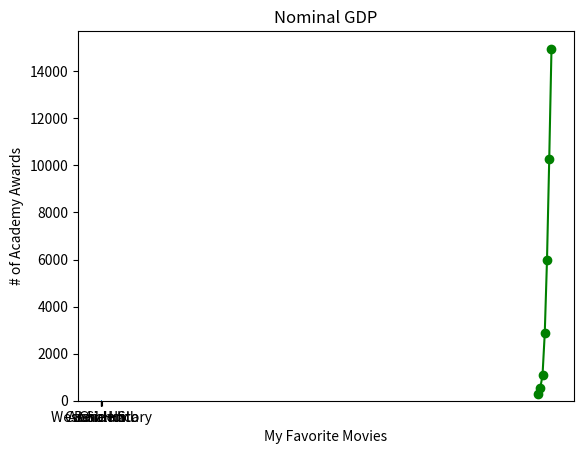

The matplotlib source for this figure:
""" Data Science from Scratch Chapter 3: Visualizing Data """

from matplotlib import pyplot as plt

""" matplotlib """

years = [1950, 1960, 1970, 1980, 1990, 2000, 2010]
gdp = [300.2, 543.3, 1075.9, 2862.5, 5979.6, 10289.7, 14958.3]

# create a line chart, years on x-axis, gdp on y-axis
plt.plot(years, gdp, color='g', marker='o', linestyle='solid')

# add a title
plt.title("Nominal GDP")

# add a label to y-axis
plt.ylabel("Billions of $")
plt.show()

""" Bar Charts """

movies = ["Annie Hall", "Ben-Hur", "Casablanca", "Ghandi", "West Side Story"]
num_oscars = [5, 11, 3, 8, 10]

# bars are by default width 0.8, so we'll add 0.1 to the left coordinates
# so that each bar is centered
xs = [i + 0.1 for i, _ in enumerate(movies)]

# plot bars with left x-coordinates [xs], heights [num_oscars]
plt.bar(xs, num_oscars)

plt.ylabel("# of Academy Awards")
plt.xlabel("My Favorite Movies")

# label x-axis with movie names at bar centers
plt.xticks([i + 0.5 for i, _ in enumerate(movies)], movies)

plt.show()

